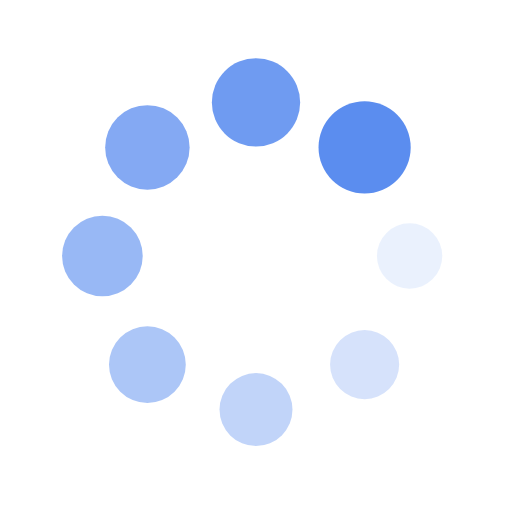
t = 0.00 s
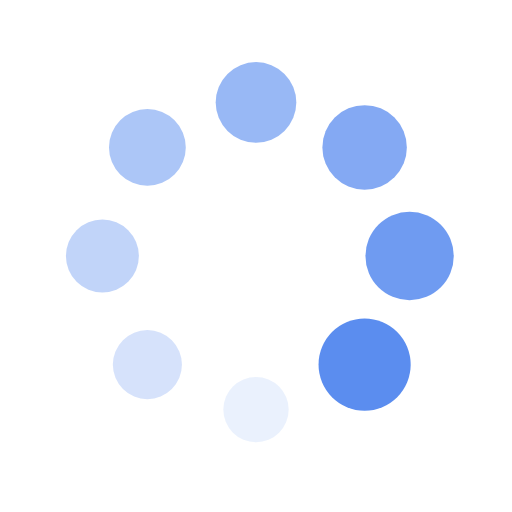
t = 0.25 s
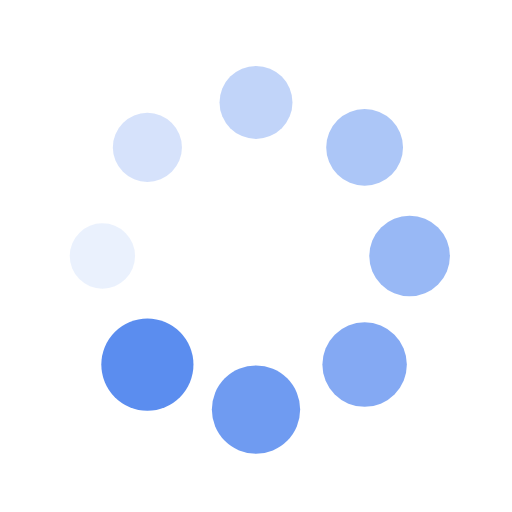
t = 0.50 s
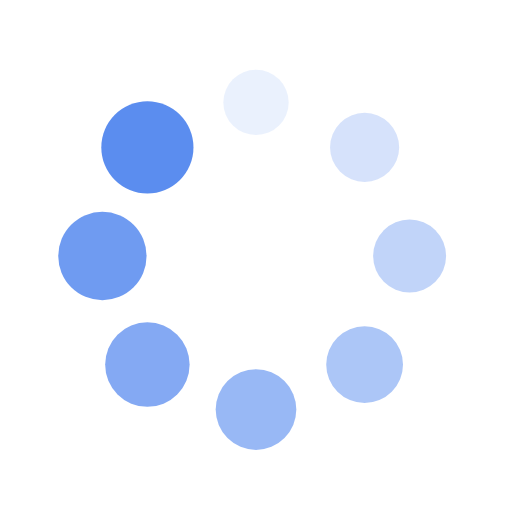
t = 0.75 s

The animated SVG that drew these frames (rendered in a browser with its animation timeline set to each time). Animation: 16 SMIL elements (animate=8,animateTransform=8); one cycle of 1.00 s, repeats indefinitely.

<?xml version="1.0" encoding="utf-8"?>
<svg xmlns="http://www.w3.org/2000/svg" xmlns:xlink="http://www.w3.org/1999/xlink" style="margin: auto; background: none; display: block; shape-rendering: auto;" width="144px" height="144px" viewBox="0 0 100 100" preserveAspectRatio="xMidYMid">
<g transform="translate(80,50)">
<g transform="rotate(0)">
<circle cx="0" cy="0" r="6" fill="#5b8def" fill-opacity="1">
  <animateTransform attributeName="transform" type="scale" begin="-0.875s" values="1.5 1.5;1 1" keyTimes="0;1" dur="1s" repeatCount="indefinite"></animateTransform>
  <animate attributeName="fill-opacity" keyTimes="0;1" dur="1s" repeatCount="indefinite" values="1;0" begin="-0.875s"></animate>
</circle>
</g>
</g><g transform="translate(71.21320343559643,71.21320343559643)">
<g transform="rotate(45)">
<circle cx="0" cy="0" r="6" fill="#5b8def" fill-opacity="0.875">
  <animateTransform attributeName="transform" type="scale" begin="-0.75s" values="1.5 1.5;1 1" keyTimes="0;1" dur="1s" repeatCount="indefinite"></animateTransform>
  <animate attributeName="fill-opacity" keyTimes="0;1" dur="1s" repeatCount="indefinite" values="1;0" begin="-0.75s"></animate>
</circle>
</g>
</g><g transform="translate(50,80)">
<g transform="rotate(90)">
<circle cx="0" cy="0" r="6" fill="#5b8def" fill-opacity="0.75">
  <animateTransform attributeName="transform" type="scale" begin="-0.625s" values="1.5 1.5;1 1" keyTimes="0;1" dur="1s" repeatCount="indefinite"></animateTransform>
  <animate attributeName="fill-opacity" keyTimes="0;1" dur="1s" repeatCount="indefinite" values="1;0" begin="-0.625s"></animate>
</circle>
</g>
</g><g transform="translate(28.786796564403577,71.21320343559643)">
<g transform="rotate(135)">
<circle cx="0" cy="0" r="6" fill="#5b8def" fill-opacity="0.625">
  <animateTransform attributeName="transform" type="scale" begin="-0.5s" values="1.5 1.5;1 1" keyTimes="0;1" dur="1s" repeatCount="indefinite"></animateTransform>
  <animate attributeName="fill-opacity" keyTimes="0;1" dur="1s" repeatCount="indefinite" values="1;0" begin="-0.5s"></animate>
</circle>
</g>
</g><g transform="translate(20,50.00000000000001)">
<g transform="rotate(180)">
<circle cx="0" cy="0" r="6" fill="#5b8def" fill-opacity="0.5">
  <animateTransform attributeName="transform" type="scale" begin="-0.375s" values="1.5 1.5;1 1" keyTimes="0;1" dur="1s" repeatCount="indefinite"></animateTransform>
  <animate attributeName="fill-opacity" keyTimes="0;1" dur="1s" repeatCount="indefinite" values="1;0" begin="-0.375s"></animate>
</circle>
</g>
</g><g transform="translate(28.78679656440357,28.786796564403577)">
<g transform="rotate(225)">
<circle cx="0" cy="0" r="6" fill="#5b8def" fill-opacity="0.375">
  <animateTransform attributeName="transform" type="scale" begin="-0.25s" values="1.5 1.5;1 1" keyTimes="0;1" dur="1s" repeatCount="indefinite"></animateTransform>
  <animate attributeName="fill-opacity" keyTimes="0;1" dur="1s" repeatCount="indefinite" values="1;0" begin="-0.25s"></animate>
</circle>
</g>
</g><g transform="translate(49.99999999999999,20)">
<g transform="rotate(270)">
<circle cx="0" cy="0" r="6" fill="#5b8def" fill-opacity="0.25">
  <animateTransform attributeName="transform" type="scale" begin="-0.125s" values="1.5 1.5;1 1" keyTimes="0;1" dur="1s" repeatCount="indefinite"></animateTransform>
  <animate attributeName="fill-opacity" keyTimes="0;1" dur="1s" repeatCount="indefinite" values="1;0" begin="-0.125s"></animate>
</circle>
</g>
</g><g transform="translate(71.21320343559643,28.78679656440357)">
<g transform="rotate(315)">
<circle cx="0" cy="0" r="6" fill="#5b8def" fill-opacity="0.125">
  <animateTransform attributeName="transform" type="scale" begin="0s" values="1.5 1.5;1 1" keyTimes="0;1" dur="1s" repeatCount="indefinite"></animateTransform>
  <animate attributeName="fill-opacity" keyTimes="0;1" dur="1s" repeatCount="indefinite" values="1;0" begin="0s"></animate>
</circle>
</g>
</g>
<!-- [ldio] generated by https://loading.io/ --></svg>
